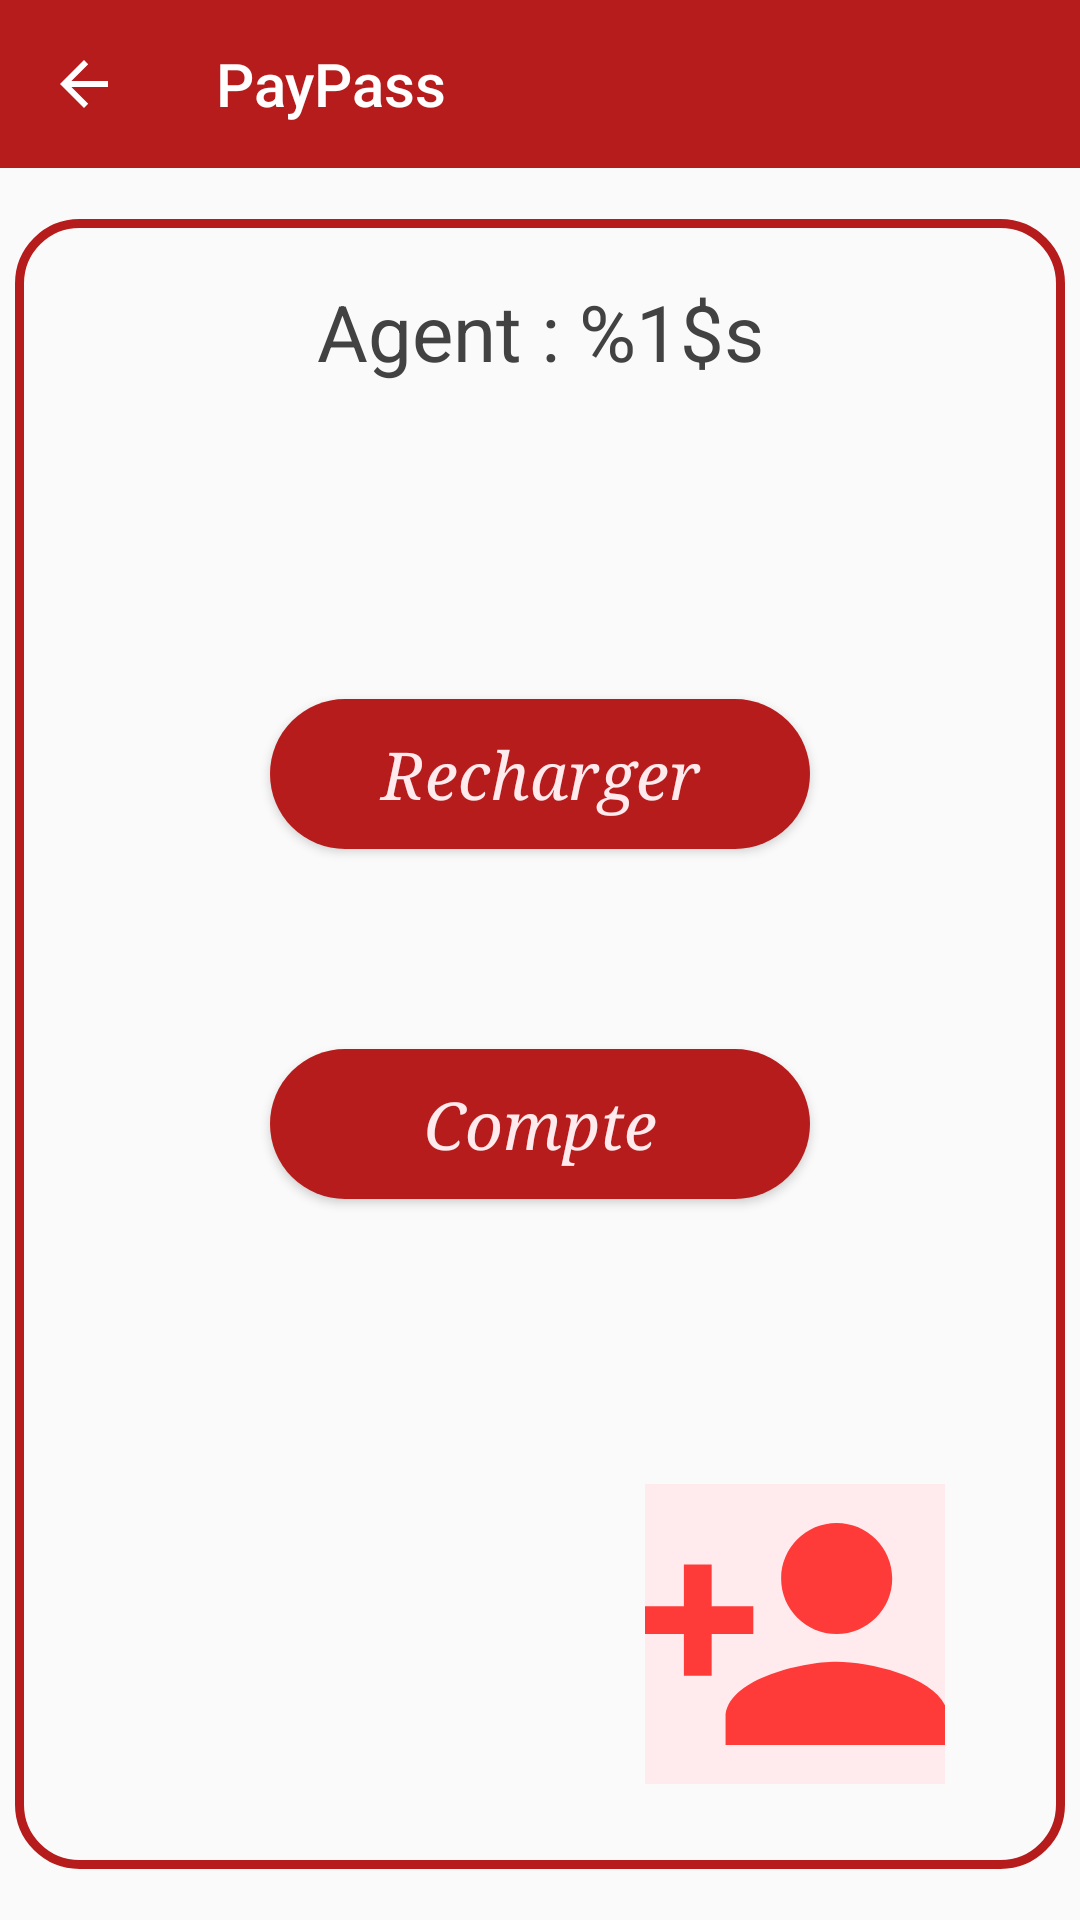

Write the Android layout XML for this screen, with the resource values it uses.
<!-- AndroidManifest.xml: application theme AppTheme -->
<!-- res/layout/operation_agent.xml -->
<?xml version="1.0" encoding="utf-8"?>
<androidx.constraintlayout.widget.ConstraintLayout
    xmlns:android="http://schemas.android.com/apk/res/android"
    xmlns:app="http://schemas.android.com/apk/res-auto"
    xmlns:tools="http://schemas.android.com/tools"
    android:orientation="vertical"
    android:layout_width="match_parent"
    android:layout_height="match_parent"
    tools:context=".controler.MainActivity">

    <include
        android:id="@+id/toolbar"
        layout="@layout/toolbar"
        app:layout_constraintTop_toTopOf="parent"
        app:layout_constraintBottom_toTopOf="@id/main_lyt_ope"/>

    <androidx.constraintlayout.widget.ConstraintLayout
        android:id="@+id/main_lyt_ope"
        android:layout_width="@dimen/troisCentsCinquate"
        android:layout_height="@dimen/cinqCents50"
        android:background="@drawable/rounded_coner_red"
        app:layout_constraintBottom_toBottomOf="parent"
        app:layout_constraintEnd_toEndOf="parent"
        app:layout_constraintStart_toStartOf="parent"
        app:layout_constraintTop_toBottomOf="@id/toolbar">


        <androidx.appcompat.widget.AppCompatTextView
            android:id="@+id/tvTitle_agent"
            android:text="@string/strAgentTel"
            app:layout_constraintStart_toStartOf="parent"
            app:layout_constraintEnd_toEndOf="parent"
            app:layout_constraintTop_toTopOf="parent"
            style="@style/tvTitleStyle"/>

        <androidx.constraintlayout.widget.ConstraintLayout
            android:id="@+id/lytBtnOperation"
            android:layout_width="match_parent"
            android:layout_height="@dimen/troisCents"
            android:layout_marginTop="@dimen/dix"
            app:layout_constraintTop_toBottomOf="@id/tvTitle_agent"
            app:layout_constraintBottom_toTopOf="@id/btnAddClient">

            <androidx.appcompat.widget.AppCompatButton
                android:id="@+id/btnRecharge"
                style="@style/btnStyle"
                android:text="@string/strRecharge"
                app:layout_constraintTop_toTopOf="parent"
                app:layout_constraintEnd_toEndOf="parent"
                app:layout_constraintStart_toStartOf="parent"
                app:layout_constraintBottom_toTopOf="@id/btnCompte"/>


            <androidx.appcompat.widget.AppCompatButton
                android:id="@+id/btnCompte"
                style="@style/btnStyle"
                android:text="@string/strCompte"
                app:layout_constraintTop_toBottomOf="@id/btnRecharge"
                app:layout_constraintEnd_toEndOf="parent"
                app:layout_constraintStart_toStartOf="parent"
                app:layout_constraintBottom_toBottomOf="parent"/>

        </androidx.constraintlayout.widget.ConstraintLayout>


        <androidx.appcompat.widget.AppCompatImageButton
            android:id="@+id/btnAddClient"
            android:layout_width="100dp"
            android:layout_height="100dp"
            android:layout_marginEnd="@dimen/quarante"
            android:scaleType="fitCenter"
            android:text="@string/strRecharge"
            android:background="@color/colorWhite"
            app:layout_constraintBottom_toBottomOf="parent"
            app:layout_constraintEnd_toEndOf="parent"
            app:layout_constraintTop_toBottomOf="@id/lytBtnOperation"
            app:srcCompat="@drawable/ic_add_client" />



    </androidx.constraintlayout.widget.ConstraintLayout>

</androidx.constraintlayout.widget.ConstraintLayout>
<!-- res/layout/toolbar.xml (included above) -->
<?xml version="1.0" encoding="utf-8"?>
<androidx.appcompat.widget.Toolbar xmlns:android="http://schemas.android.com/apk/res/android"
    xmlns:app="http://schemas.android.com/apk/res-auto"
    xmlns:tools="http://schemas.android.com/tools"
    android:id="@+id/my_toolbar"
    android:layout_width="match_parent"
    android:layout_height="wrap_content"
    android:background="@color/colorRed"
    app:title="@string/app_name"
    app:navigationIcon="?homeAsUpIndicator"

    android:theme="@style/ThemeOverlay.AppCompat.Dark.ActionBar"
    app:popupTheme="@style/ThemeOverlay.AppCompat.Light">
</androidx.appcompat.widget.Toolbar>
<!-- resources referenced by this layout -->
<resources>
  <color name="colorRed">#B71C1C</color>
  <color name="colorWhite">#FFEBEE</color>
  <dimen name="cinqCents50">550dp</dimen>
  <dimen name="dix">10dp</dimen>
  <dimen name="quarante">40dp</dimen>
  <dimen name="troisCents">300dp</dimen>
  <dimen name="troisCentsCinquate">350dp</dimen>
  <!-- drawable ic_add_client (drawable-anydpi) -->
  <vector xmlns:android="http://schemas.android.com/apk/res/android"
      android:width="24dp"
      android:height="24dp"
      android:viewportWidth="21.6"
      android:viewportHeight="21.6"
      android:tint="#FF0E0B"
      android:alpha="0.8">
    <group android:translateX="-1.2"
        android:translateY="-1.2">
        <path
            android:fillColor="#FF000000"
            android:pathData="M15,12c2.21,0 4,-1.79 4,-4s-1.79,-4 -4,-4 -4,1.79 -4,4 1.79,4 4,4zM6,10L6,7L4,7v3L1,10v2h3v3h2v-3h3v-2L6,10zM15,14c-2.67,0 -8,1.34 -8,4v2h16v-2c0,-2.66 -5.33,-4 -8,-4z"/>
    </group>
  </vector>
  <!-- drawable rounded_coner_red (drawable-xxhdpi) -->
  <?xml version="1.0" encoding="utf-8"?>
  <shape
      xmlns:android="http://schemas.android.com/apk/res/android"
      android:shape="rectangle">
  
      
      <stroke
          android:color="@color/colorRed"
          android:width="3dp"/>
  
      
      <corners android:radius="20dp"/>
  
  </shape>
  <string name="app_name">PayPass</string>
  <string name="strAgentTel">Agent : %1$s</string>
  <string name="strCompte">Compte</string>
  <string name="strRecharge">Recharger</string>
  <style name="btnStyle" parent="AppTheme">
          <item name="android:layout_width">@dimen/centQuatreVinght</item>
          <item name="android:layout_height">@dimen/cinquate</item>
          <item name="android:textSize">@dimen/xTextSize</item>
          <item name="android:textColor">@color/colorWhite</item>
          <item name="android:textAllCaps">false</item>
          <item name="android:textStyle">italic</item>
          <item name="android:fontFamily">serif</item>
          <item name="android:background">@drawable/circular_side_red</item>
      </style>
  <style name="tvTitleStyle" parent="AppTheme">
          <item name="android:layout_height">wrap_content</item>
          <item name="android:layout_width">wrap_content</item>
          <item name="android:layout_marginTop">@dimen/vinght</item>
          <item name="android:textColor">@color/colorGray</item>
          <item name="android:textSize">@dimen/xxTextSize</item>
      </style>
  <style name="AppTheme" parent="Theme.AppCompat.Light.NoActionBar">
          
          <item name="colorPrimary">@color/colorRed</item>
          <item name="colorPrimaryDark">@color/colorDarkRed</item>
          <item name="colorAccent">@color/colorAccent</item>
  
      </style>
  <dimen name="centQuatreVinght">180dp</dimen>
  <dimen name="cinquate">50dp</dimen>
  <dimen name="xTextSize">22sp</dimen>
  <!-- drawable circular_side_red (drawable) -->
  <?xml version="1.0" encoding="utf-8"?>
  <shape xmlns:android="http://schemas.android.com/apk/res/android"
      android:shape="rectangle">
      <solid android:color="@color/colorRed" />
      <corners android:radius="200dp" />
      <size
          android:height="16dp"
          android:width="32dp" />
  </shape>
  <dimen name="vinght">20dp</dimen>
  <color name="colorGray">#424242</color>
  <dimen name="xxTextSize">26sp</dimen>
  <color name="colorDarkRed">#7F0000</color>
  <color name="colorAccent">#D81B60</color>
</resources>
